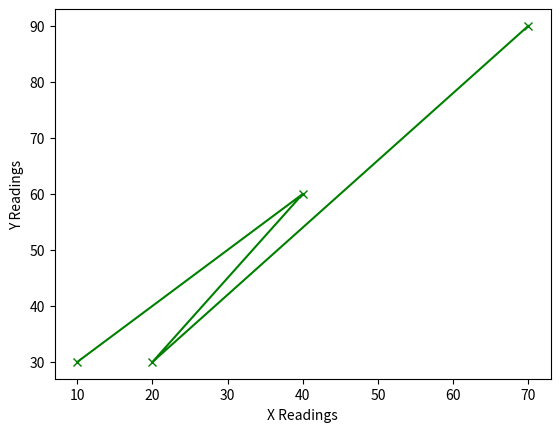

Write Python code to recreate this figure.
"""
#Author: Yeswanth
#Date: 2024/04/15
#Learning: matplotlib
#Concept: PlotLabels Practice
"""
import numpy as np
import matplotlib.pyplot as plt


def labels_p():
    x = np.array([10, 40, 20, 70])
    y = np.array([30, 60, 30, 90])

    plt.plot(x, y, 'x-g')
    plt.show()
    plt.xlabel("X Readings")
    plt.ylabel("Y Readings")


if __name__ == "__main__":
    labels_p()
